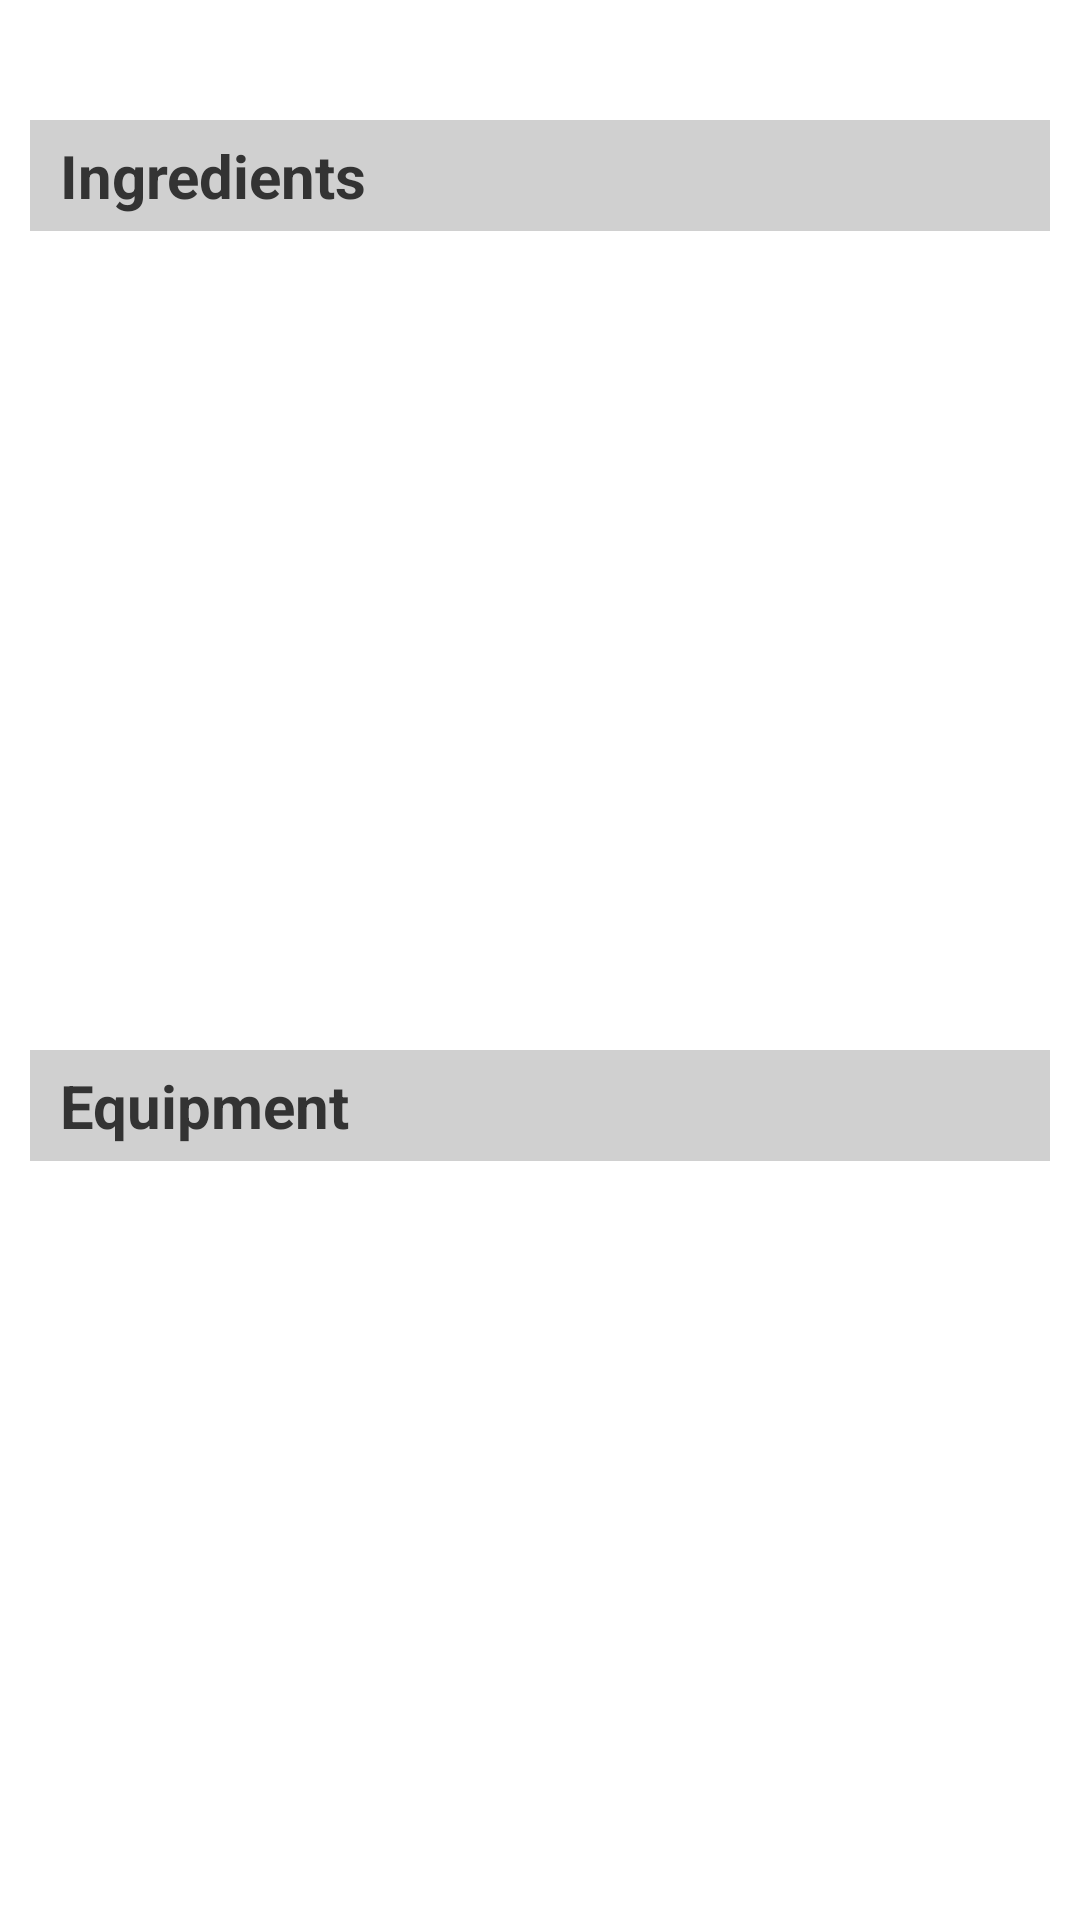

Android layout source for this screen:
<!-- AndroidManifest.xml: application theme AppTheme -->
<!-- res/layout/activity_search.xml -->
<LinearLayout xmlns:android="http://schemas.android.com/apk/res/android"
    xmlns:tools="http://schemas.android.com/tools"
    xmlns:app="http://schemas.android.com/apk/res-auto"
    android:layout_width="match_parent"
    android:layout_height="match_parent"
    android:orientation="vertical"
    tools:context=".MainActivity">

    <LinearLayout
        android:layout_marginTop="20dp"
        android:orientation="horizontal"
        android:layout_width="match_parent"
        android:layout_height="wrap_content"
        android:weightSum="1"
        android:gravity="center_horizontal">

    </LinearLayout>

    
    <TextView
        android:layout_width="fill_parent"
        android:layout_height="wrap_content"
        android:paddingLeft="10dp"
        android:paddingTop="5dp"
        android:paddingBottom="5dp"
        android:layout_marginTop="20dp"
        android:layout_marginLeft="10dp"
        android:layout_marginRight="10dp"
        android:text="@string/ingredientList"
        android:textSize="20sp"
        android:textColor="#333333"
        android:background="#D0D0D0"/>

    <ListView
        android:id="@+id/ingredient_listview"
        android:layout_width="match_parent"
        android:layout_height="0dp"
        android:layout_weight="0.53"
        android:layout_marginTop="10dp"
        android:layout_marginLeft="15dp" />

    <TextView
        android:layout_width="fill_parent"
        android:layout_height="wrap_content"
        android:paddingLeft="10dp"
        android:paddingTop="5dp"
        android:paddingBottom="5dp"
        android:layout_marginTop="20dp"
        android:layout_marginLeft="10dp"
        android:layout_marginRight="10dp"
        android:text="@string/equipmentList"
        android:textSize="20sp"
        android:textColor="#333333"
        android:background="#D0D0D0"/>

    <ListView
        android:id="@+id/equipment_listview"
        android:layout_width="match_parent"
        android:layout_height="0dp"
        android:layout_weight="0.53"
        android:layout_marginTop="10dp"
        android:layout_marginLeft="15dp"/>

</LinearLayout>
<!-- resources referenced by this layout -->
<resources>
  <string name="equipmentList"><b>Equipment</b></string>
  <string name="ingredientList"><b>Ingredients</b></string>
  <style name="AppTheme" parent="@android:style/Theme.Holo.Light">
          <item name="android:actionBarStyle">@style/MyActionBar</item>
      </style>
  <style name="MyActionBar" parent="@android:style/Widget.Holo.Light.ActionBar">
          <item name="android:background">#B2EBF2</item>
      </style>
</resources>
